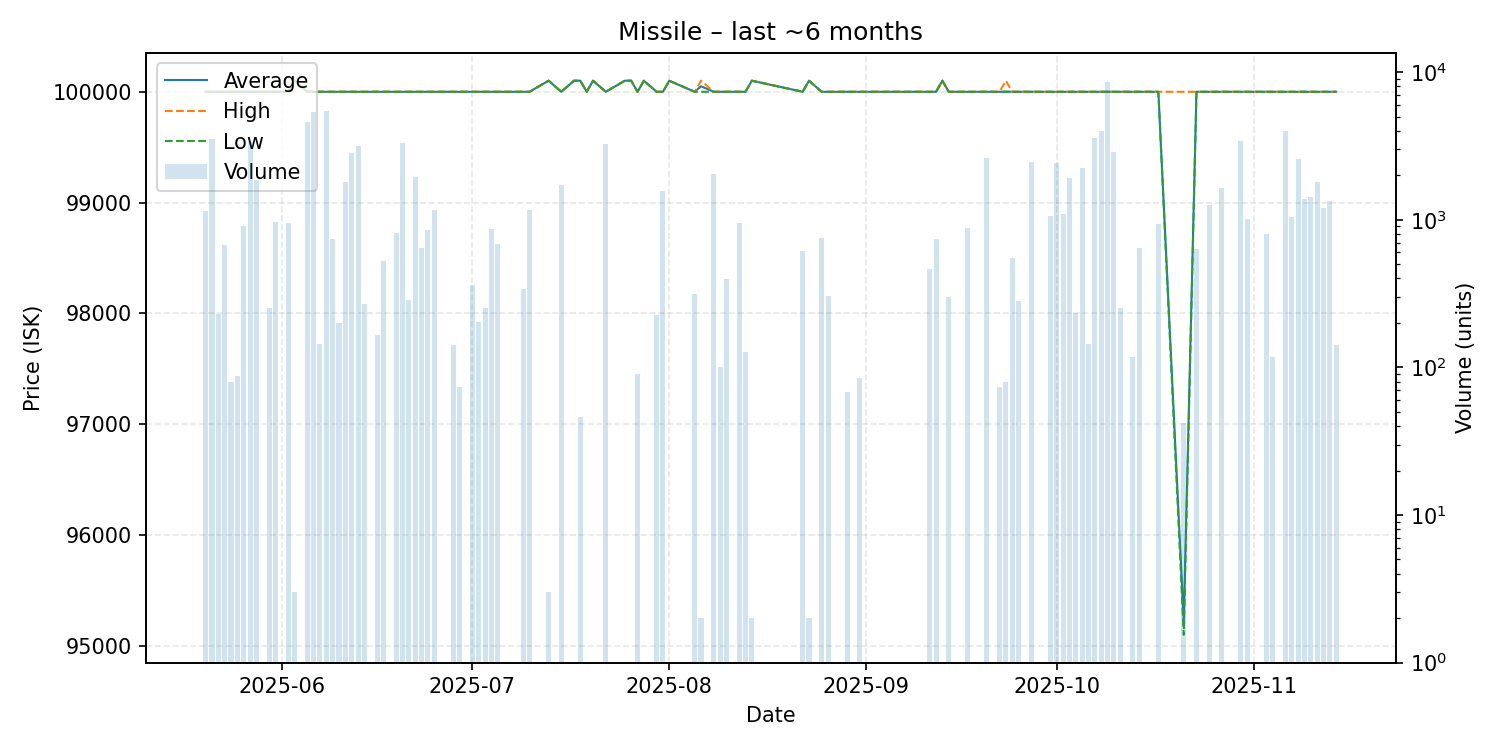

Values plotted in this chart, from the file beside it:
date, average, highest, lowest, order_count, volume
2025-05-20, 100000, 100000, 100000, 2, 1145
2025-05-21, 100000, 100000, 100000, 3, 3533
2025-05-22, 100000, 100000, 100000, 1, 229
2025-05-23, 100000, 100000, 100000, 2, 679
2025-05-24, 100000, 100000, 100000, 1, 79
2025-05-25, 100000, 100000, 100000, 1, 88
2025-05-26, 100000, 100000, 100000, 2, 902
2025-05-27, 100000, 100000, 100000, 3, 3382
2025-05-28, 100000, 100000, 100000, 1, 1846
2025-05-30, 100000, 100000, 100000, 2, 252
2025-05-31, 100000, 100000, 100000, 2, 959
2025-06-02, 100000, 100000, 100000, 1, 950
2025-06-03, 100100, 100100, 100100, 1, 3
2025-06-05, 100000, 100000, 100000, 4, 4601
2025-06-06, 100000, 100000, 100000, 5, 5394
2025-06-07, 100000, 100000, 100000, 2, 143
2025-06-08, 100000, 100000, 100000, 5, 5435
2025-06-09, 100000, 100000, 100000, 2, 739
2025-06-10, 100000, 100000, 100000, 3, 201
2025-06-11, 100000, 100000, 100000, 3, 1800
2025-06-12, 100000, 100000, 100000, 2, 2835
2025-06-13, 100000, 100000, 100000, 3, 3159
2025-06-14, 100000, 100000, 100000, 1, 267
2025-06-16, 100000, 100000, 100000, 2, 165
2025-06-17, 100000, 100000, 100000, 3, 528
2025-06-19, 100000, 100000, 100000, 2, 817
2025-06-20, 100000, 100000, 100000, 3, 3306
2025-06-21, 100000, 100000, 100000, 1, 284
2025-06-22, 100000, 100000, 100000, 5, 1937
2025-06-23, 100000, 100000, 100000, 2, 645
2025-06-24, 100000, 100000, 100000, 2, 857
2025-06-25, 100000, 100000, 100000, 1, 1171
2025-06-28, 100000, 100000, 100000, 1, 141
2025-06-29, 100000, 100000, 100000, 1, 74
2025-07-01, 100000, 100000, 100000, 1, 362
2025-07-02, 100000, 100000, 100000, 1, 202
2025-07-03, 100000, 100000, 100000, 2, 253
2025-07-04, 100000, 100000, 100000, 4, 864
2025-07-05, 100000, 100000, 100000, 1, 680
2025-07-09, 100000, 100000, 100000, 1, 337
2025-07-10, 100000, 100000, 100000, 1, 1157
2025-07-13, 100100, 100100, 100100, 2, 3
2025-07-15, 100000, 100000, 100000, 1, 1711
2025-07-17, 100100, 100100, 100100, 1, 1
2025-07-18, 100100, 100100, 100100, 1, 46
2025-07-19, 100000, 100000, 100000, 1, 1
2025-07-20, 100100, 100100, 100100, 1, 1
2025-07-22, 100000, 100000, 100000, 2, 3261
2025-07-25, 100100, 100100, 100100, 1, 1
2025-07-26, 100100, 100100, 100100, 1, 1
2025-07-27, 100000, 100000, 100000, 2, 90
2025-07-28, 100100, 100100, 100100, 1, 1
2025-07-30, 100000, 100000, 100000, 2, 225
2025-07-31, 100000, 100000, 100000, 2, 1575
2025-08-01, 100100, 100100, 100100, 1, 1
2025-08-05, 100000, 100000, 100000, 2, 312
2025-08-06, 100050, 100100, 100000, 2, 2
2025-08-08, 100000, 100000, 100000, 2, 2025
2025-08-09, 100000, 100000, 100000, 1, 100
2025-08-10, 100000, 100000, 100000, 3, 396
... 53 more rows
